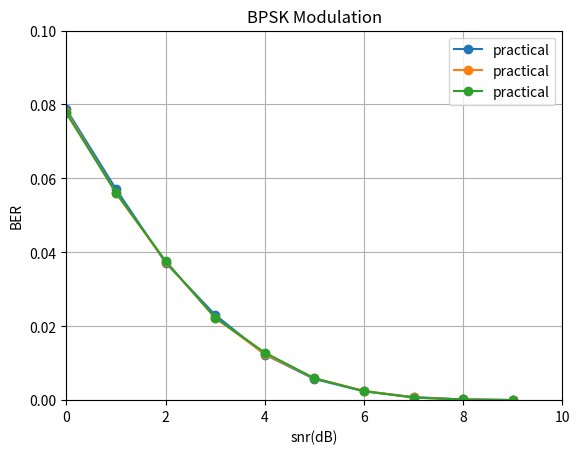

Python code for this plot:
import math
import random
import numpy as np
import matplotlib.pyplot as plt


def BPSK_Sim(p):
    ### Constants ###
    N = 10000
    dB = 10.0
    EbN0dB_range = range(0, 11)
    ber = [None] * len(EbN0dB_range)

    det_ = 0
    tx_symbol = 0
    n
    for n in range(len(EbN0dB_range)):
        EbN0dB = EbN0dB_range[n]
        EbN0 = pow(dB, (EbN0dB / dB))

        x = 2 * (np.random.rand(N) >= p) - 1

        noise_std = 1 / math.sqrt(2 * EbN0)

        # div = np.random.randint(N, size=N)
        # y = [x + (random.gauss(0, noise_std) * y) for y in div]
        # y = x + (random.gauss(0, noise_std) * np.random.rand(N))
        errors = 0
        for m in range(0, N):
            tx_symbol = 2 * random.randint(0, 1) - 1
            noise = random.gauss(0, noise_std)
            rx = tx_symbol + noise
            det_ = 2 * (rx >= 0) - 1

            # y_d = np.array(2 * (y >= 0) - 1)
            errors = np.sum(x != det_)

        ber[n] = 1.0 * errors / N

        print(f"EbN0dB: {EbN0dB}")
        print(f"Error bits: {errors}")
        print(f"Error prob: {ber[n]}")

    return EbN0dB_range, ber


def secondTry(p=0.5):
    N = 100000
    snrindB_range = range(0, 10)
    itr = len(snrindB_range)
    ber = [None] * itr
    ber1 = [None] * itr
    tx_symbol = 0
    noise = 0
    ch_coeff = 0
    rx_symbol = 0
    det_symbol = 0
    for n in range(0, itr):

        snrindB = snrindB_range[n]
        snr = 10.0 ** (snrindB / 10.0)
        noise_std = 1 / math.sqrt(2 * snr)
        noise_mean = 0

        no_errors = 0
        for m in range(0, N):
            tx_symbol = 2 * random.randint(0, 1) - 1
            noise = random.gauss(noise_mean, noise_std)
            rx_symbol = tx_symbol + noise
            det_symbol = 2 * (rx_symbol >= 0) - 1
            no_errors += 1 * (tx_symbol != det_symbol)

        ber[n] = no_errors / N
        print("SNR in dB:", snrindB)
        print("Numbder of errors:", no_errors)
        print("Error probability:", ber[n])
    plt.plot(snrindB_range, ber, 'o-', label='practical')
    plt.axis([0, 10, 0, 0.1])
    plt.xlabel('snr(dB)')
    plt.ylabel('BER')
    plt.grid(True)
    plt.title('BPSK Modulation')
    plt.legend()
    plt.show()


def runFirst():
    snrIndBRangek, ber = BPSK_Sim(0.3)
    plt.plot(snrIndBRangek, ber, 'o-', label='practical')
    plt.axis([0, 10, 0, 0.1])
    plt.xlabel('snr(dB)')
    plt.ylabel('BER')
    plt.grid(True)
    plt.title('BPSK Modulation (Sim.)')
    plt.legend()
    plt.show()


if __name__ == '__main__':
    secondTry()
    secondTry(0.25)
    secondTry(0.1)